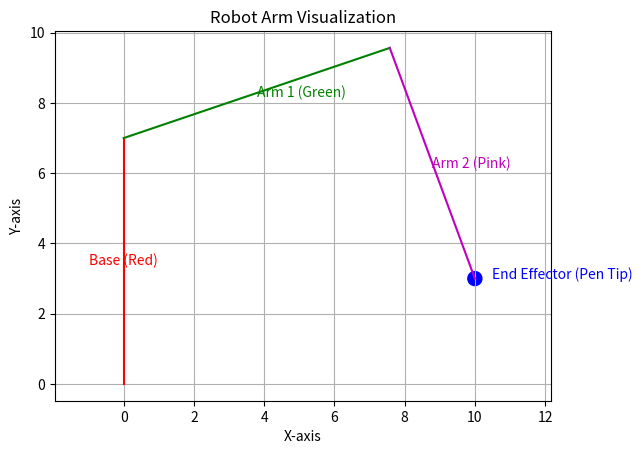

The script that saved this image:
#Picture to Arm V1
import numpy as np
import matplotlib.pyplot as plt
import math
from PIL import Image
import matplotlib.patches as patches



#this function is a test of the X angle motor position
#takes desired Picture corrinates XY to determin the angle fo the first motor
def calculate_theta_in_degrees(x, y):
    """
    Calculate the angle (in degrees) from the origin to the point (x, y).

    Parameters:
    - x: The x-coordinate of the point.
    - y: The y-coordinate of the point.

    Returns:
    - theta_degrees: The angle in degrees from the origin to the point (x, y).
    """
    theta_radians = math.atan2(y, x)
    theta_degrees = math.degrees(theta_radians)
    return theta_degrees

#distance and rest of angles
def distance_from_origin(X, Y):
    """Returns the distance from the origin to the point (X, Y)."""
    return math.sqrt(X**2 + Y**2)

#

#angle test via plot
def find_angles(Length, YHeight):
    base = 7 
    L1 =  8 
    L2 = 7
    pen = 3

def inverse_kinematics(x, y):
    L1 = 8  # length of the first segment (green line)
    L2 = 7  # length of the second segment (pink line)
    L3 = 7  # length of the base (red line)
    
    # Compute the distance from (0, L3) to (x, y)
    r = math.sqrt(x**2 + (y - L3)**2)
    
    # Check if the point is reachable
    if r > L1 + L2:
        return "Error"
    
    # Angle between line joining (0, L3) to (x, y) and X-axis
    phi = math.atan2(y - L3, x)
    
    # Using the Law of Cosines to find angle beta
    cos_beta = (L1**2 + L2**2 - r**2) / (2 * L1 * L2)
    beta = math.acos(cos_beta)
    
    # Another angle required for alpha calculation
    delta = math.asin((L2 * math.sin(beta)) / r)
    
    # Alpha is phi + delta
    alpha = phi + delta
    
    # Gamma is fixed because the pen needs to be perpendicular to the X-axis
    gamma = math.pi / 2  # 90 degrees
    
    # Convert radians to degrees for the results
    alpha = math.degrees(alpha)
    beta = math.degrees(beta)
    gamma = math.degrees(gamma)
    
    return alpha, beta, gamma

def plot_arm(alpha, beta, gamma):
    L1 = 8
    L2 = 7
    L3 = 7
    
    # Convert degrees back to radians for trig functions
    alpha = math.radians(alpha)
    beta = math.radians(beta)
    
    # Calculate end points of the first segment (green line)
    x1 = L1 * math.cos(alpha)
    y1 = L3 + L1 * math.sin(alpha)
    
    # Calculate end points of the second segment (pink line)
    x2 = x1 + L2 * math.cos(alpha + beta - math.pi)
    y2 = y1 + L2 * math.sin(alpha + beta - math.pi)
    
    # Plot the arm
    fig, ax = plt.subplots()
    ax.plot([0, 0], [0, L3], 'r-')  # Red base
    ax.plot([0, x1], [L3, y1], 'g-')  # Green segment
    ax.plot([x1, x2], [y1, y2], 'm-')  # Pink segment
    
    # Plot the end effector (pen tip)
    circle = patches.Circle((x2, y2), radius=0.2, color='b')
    ax.add_patch(circle)

        # Add labels
    ax.text(-1, L3/2, 'Base (Red)', color='r', verticalalignment='center')
    ax.text((0 + x1) / 2, (L3 + y1) / 2, 'Arm 1 (Green)', color='g', verticalalignment='center')
    ax.text((x1 + x2) / 2, (y1 + y2) / 2, 'Arm 2 (Pink)', color='m', verticalalignment='center')
    ax.text(x2 + 0.5, y2, 'End Effector (Pen Tip)', color='b')
    
    ax.set_xlim(-20, 20)
    ax.set_ylim(0, 20)
    plt.axis('equal')
    plt.xlabel('X-axis')
    plt.ylabel('Y-axis')
    plt.title('Robot Arm Visualization')
    plt.grid(True)
    plt.show()

def convert_to_gcode_angles(alpha, beta, gamma):
    # Convert angles to a range of 0 to 360 (0° being the straight upward position)
    motor_Y = 180 - alpha if alpha >= 0 else 360 + alpha
    motor_Z = -beta if beta >= 0 else -(360 + beta)  # reverse for Motor Z
    motor_A = gamma if gamma >= 0 else 360 + gamma

    return motor_Y, motor_Z, motor_A

# Test
x, y, z = 10, 0, 3 #test coordinates
L = distance_from_origin(x, y) #find the distance so that the Y, Z motors can be angled on a 2d verticleplane
alpha, beta, gamma = inverse_kinematics(L, z)
Omega = calculate_theta_in_degrees(x, y)
print(alpha, beta, gamma)
print("Basic")
print(f"G1 X{Omega} Y{90 - alpha} Z{-beta}")
print(f"G1 X{Omega} Y{alpha} Z{beta}")
A, B, C= convert_to_gcode_angles(alpha, beta, gamma)
print(A, B ,C)
if alpha != "Error":
    plot_arm(alpha, beta, gamma)
